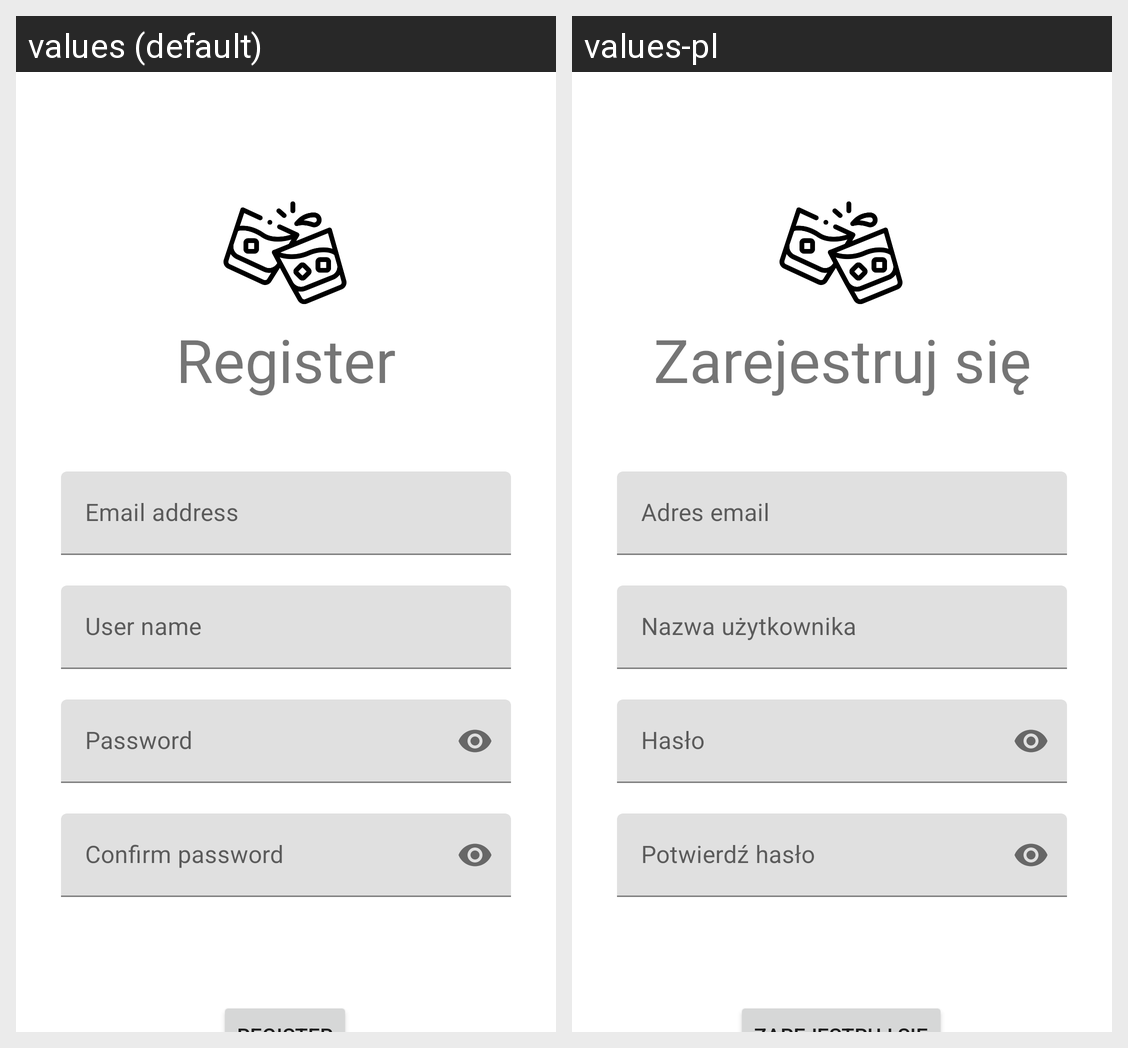

Here is an Android app screen in its default locale and in the app's own translations. Write out the translated-string differences for the strings that appear on this screen.
Android screen res/layout/activity_register.xml rendered under 2 locales, left to right: values (default), values-pl. Device: Nexus 5 (rendered at 1080×1920; each locale shown at half size, 540×960, under a caption strip naming it); theme Theme.Partymakerandroid.
Strings drawn on this screen, with the default value and each locale's value (text and hints the layout hard-codes, and strings that could not be matched under every locale, appear in the picture but are not listed):

register_activity_text
  values: Register
  values-pl: Zarejestruj się

login_email_text
  values: Email address
  values-pl: Adres email

register_userName_hint
  values: User name
  values-pl: Nazwa użytkownika

login_password_input
  values: Password
  values-pl: Hasło

register_password_input_confirm
  values: Confirm password
  values-pl: Potwierdź hasło
